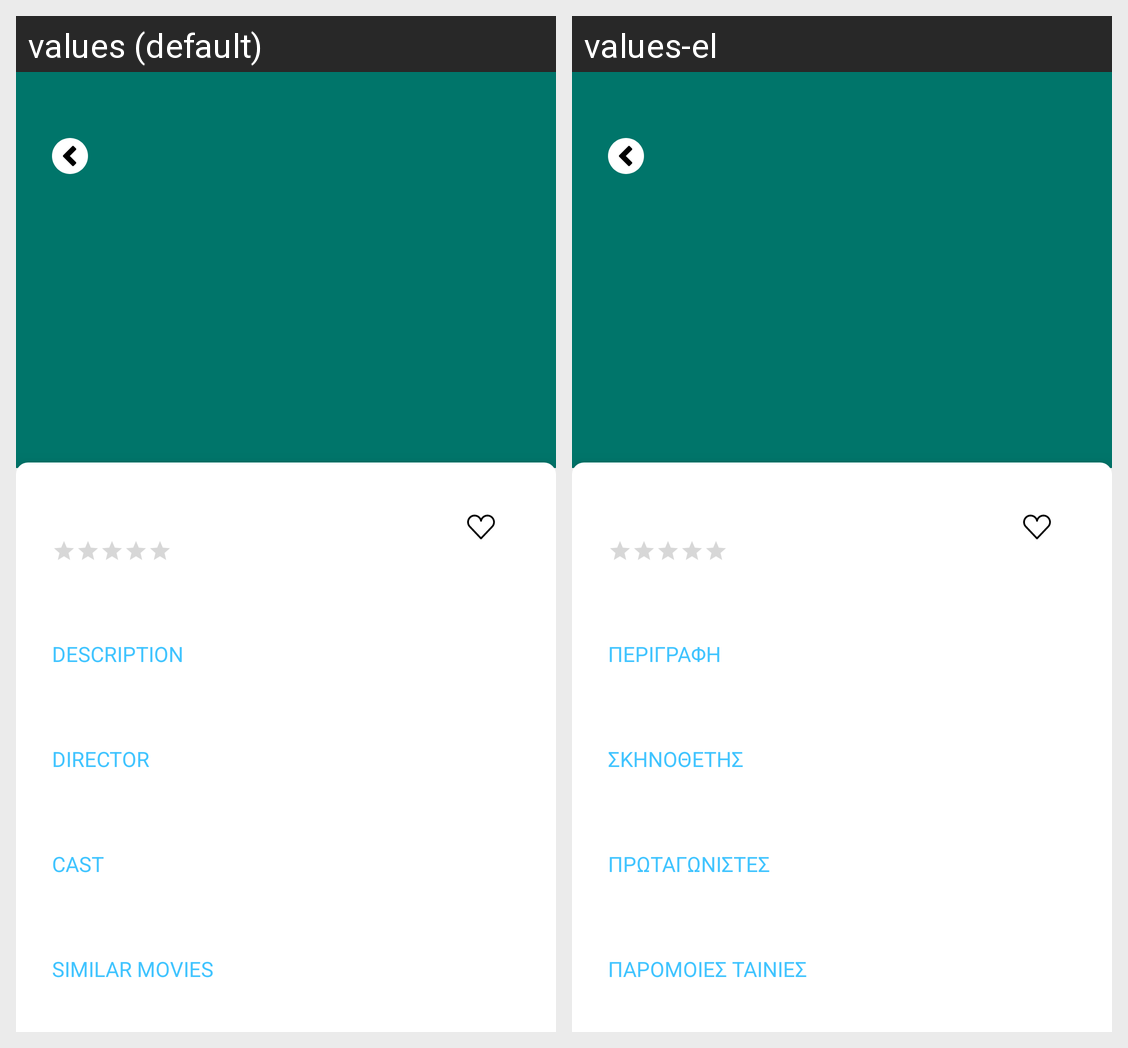

Locale-by-locale string values for the Android screen shown in this grid:
Android screen res/layout/fragment_movie.xml rendered under 2 locales, left to right: values (default), values-el. Device: Nexus 5 (rendered at 1080×1920; each locale shown at half size, 540×960, under a caption strip naming it); theme Theme.MovieRama.
Strings drawn on this screen, with the default value and each locale's value (text and hints the layout hard-codes, and strings that could not be matched under every locale, appear in the picture but are not listed):

movie_description_label
  values: Description
  values-el: Περιγραφή

movie_director_label
  values: Director
  values-el: Σκηνοθέτης

movie_cast_label
  values: Cast
  values-el: Πρωταγωνιστές

movie_similar_movies_label
  values: Similar movies
  values-el: Παρόμοιες ταινίες
